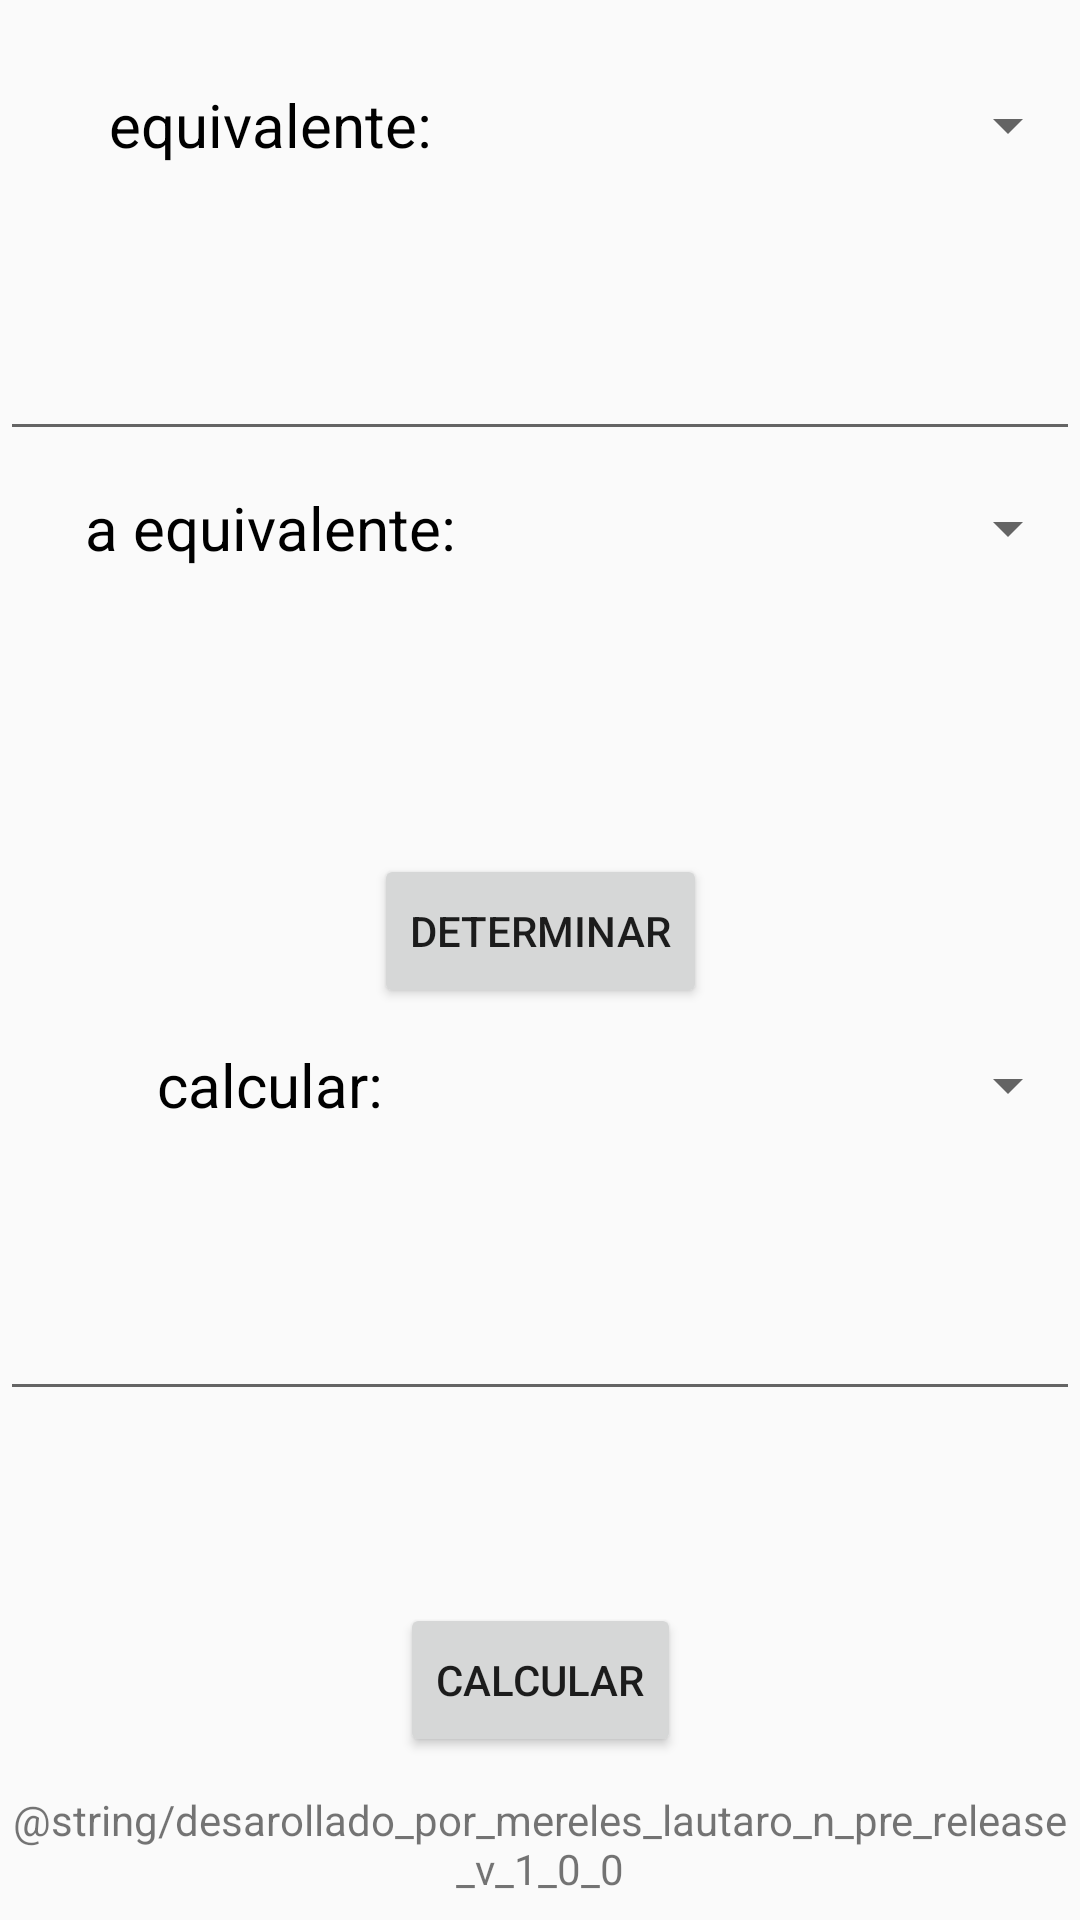

Here is an Android app screen rendered from its layout file. Give the layout XML and the strings, colors and styles it references.
<!-- AndroidManifest.xml: application theme AppTheme -->
<!-- res/layout/activity_main3.xml -->
<?xml version="1.0" encoding="utf-8"?>
<androidx.constraintlayout.widget.ConstraintLayout xmlns:android="http://schemas.android.com/apk/res/android"
    xmlns:app="http://schemas.android.com/apk/res-auto"
    xmlns:tools="http://schemas.android.com/tools"
    android:layout_width="match_parent"
    android:layout_height="match_parent"
    tools:context=".MainActivity3">


    <Spinner
        android:id="@+id/equivalentesUno"
        android:layout_width="0dp"
        android:layout_height="0dp"
        app:layout_constraintHeight_percent="0.08"
        app:layout_constraintStart_toEndOf="@+id/textView"
        app:layout_constraintTop_toTopOf="@+id/textView"
        app:layout_constraintWidth_percent="0.5" />

    <TextView
        android:id="@+id/textView"
        android:layout_width="0dp"
        android:layout_height="0dp"
        android:layout_marginTop="16dp"
        android:gravity="center|center"
        android:text="equivalente:"
        android:textColor="@color/black"
        android:textSize="20sp"
        app:layout_constraintHeight_percent="0.08"
        app:layout_constraintStart_toStartOf="parent"
        app:layout_constraintTop_toTopOf="parent"
        app:layout_constraintWidth_percent="0.5" />

    <EditText
        android:id="@+id/inputEquivalentes"
        android:layout_width="0dp"
        android:layout_height="0dp"
        android:ems="10"
        android:gravity="center|end"
        android:text=""
        android:textColor="@color/black"
        android:textSize="25sp"
        app:layout_constraintEnd_toEndOf="parent"
        app:layout_constraintHeight_percent="0.13"
        app:layout_constraintStart_toStartOf="parent"
        app:layout_constraintTop_toBottomOf="@+id/textView" />

    <TextView
        android:id="@+id/textView6"
        android:layout_width="0dp"
        android:layout_height="0dp"
        android:gravity="center|center"
        android:text="a equivalente:"
        android:textColor="@color/black"
        android:textSize="20sp"
        app:layout_constraintHeight_percent="0.08"
        app:layout_constraintStart_toStartOf="parent"
        app:layout_constraintTop_toBottomOf="@+id/inputEquivalentes"
        app:layout_constraintWidth_percent="0.5" />

    <Spinner
        android:id="@+id/aEquivalentesDos"
        android:layout_width="0dp"
        android:layout_height="0dp"
        app:layout_constraintHeight_percent="0.08"
        app:layout_constraintStart_toEndOf="@+id/textView6"
        app:layout_constraintTop_toTopOf="@+id/textView6"
        app:layout_constraintWidth_percent="0.5" />

    <TextView
        android:id="@+id/resultadoEquivalente"
        android:layout_width="0dp"
        android:layout_height="0dp"
        android:ems="10"
        android:gravity="center|end"
        android:text=""
        android:textColor="@color/black"
        android:textSize="20sp"
        app:layout_constraintEnd_toEndOf="parent"
        app:layout_constraintHeight_percent="0.13"
        app:layout_constraintStart_toStartOf="parent"
        app:layout_constraintTop_toBottomOf="@+id/textView6" />

    <Button
        android:id="@+id/btnDeterminar"
        android:layout_width="wrap_content"
        android:layout_height="0dp"
        android:text="Determinar"
        app:layout_constraintEnd_toEndOf="parent"
        app:layout_constraintHeight_percent="0.08"
        app:layout_constraintStart_toStartOf="parent"
        app:layout_constraintTop_toBottomOf="@+id/resultadoEquivalente" />

    <TextView
        android:id="@+id/textView8"
        android:layout_width="0dp"
        android:layout_height="0dp"
        android:gravity="center|center"
        android:text="calcular:"
        android:textColor="@color/black"
        android:textSize="20sp"
        app:layout_constraintHeight_percent="0.08"
        app:layout_constraintStart_toStartOf="parent"
        app:layout_constraintTop_toBottomOf="@+id/btnDeterminar"
        app:layout_constraintWidth_percent="0.5" />

    <Spinner
        android:id="@+id/longitudYsimbolos"
        android:layout_width="0dp"
        android:layout_height="0dp"
        app:layout_constraintHeight_percent="0.08"
        app:layout_constraintStart_toEndOf="@+id/textView8"
        app:layout_constraintTop_toTopOf="@+id/textView8"
        app:layout_constraintWidth_percent="0.5" />

    <EditText
        android:id="@+id/inputLongYsimbolos"
        android:layout_width="0dp"
        android:layout_height="0dp"
        android:ems="10"
        android:gravity="center|end"
        android:text=""
        android:textColor="@color/black"
        android:textSize="25sp"
        app:layout_constraintEnd_toEndOf="parent"
        app:layout_constraintHeight_percent="0.13"
        app:layout_constraintStart_toStartOf="parent"
        app:layout_constraintTop_toBottomOf="@+id/textView8" />

    <TextView
        android:id="@+id/resultadoLongYsimbolos"
        android:layout_width="0dp"
        android:layout_height="0dp"
        android:ems="10"
        android:gravity="center|end"
        android:text=""
        android:textColor="@color/black"
        android:textSize="25sp"
        app:layout_constraintEnd_toEndOf="parent"
        app:layout_constraintHeight_percent="0.1"
        app:layout_constraintHorizontal_bias="0.0"
        app:layout_constraintStart_toStartOf="parent"
        app:layout_constraintTop_toBottomOf="@+id/inputLongYsimbolos" />

    <Button
        android:id="@+id/btnCalcularLyS"
        android:layout_width="wrap_content"
        android:layout_height="0dp"
        android:text="Calcular"
        app:layout_constraintEnd_toEndOf="parent"
        app:layout_constraintHeight_percent="0.08"
        app:layout_constraintStart_toStartOf="parent"
        app:layout_constraintTop_toBottomOf="@+id/resultadoLongYsimbolos" />

    <TextView
        android:id="@+id/nameCreator"
        android:layout_width="0dp"
        android:layout_height="60dp"
        android:gravity="center"
        android:text="@string/desarollado_por_mereles_lautaro_n_pre_release_v_1_0_0"
        app:layout_constraintBottom_toBottomOf="parent"
        app:layout_constraintEnd_toEndOf="parent"
        app:layout_constraintHeight_percent="0.1"
        app:layout_constraintHorizontal_bias="1.0"
        app:layout_constraintStart_toStartOf="parent"
        app:layout_constraintTop_toBottomOf="@+id/btnCalcularLyS"
        app:layout_constraintVertical_bias="0.19" />
</androidx.constraintlayout.widget.ConstraintLayout>
<!-- resources referenced by this layout -->
<resources>
  <color name="black">#FF000000</color>
  <style name="AppTheme" parent="Theme.AppCompat.Light.DarkActionBar">
          
      </style>
</resources>
